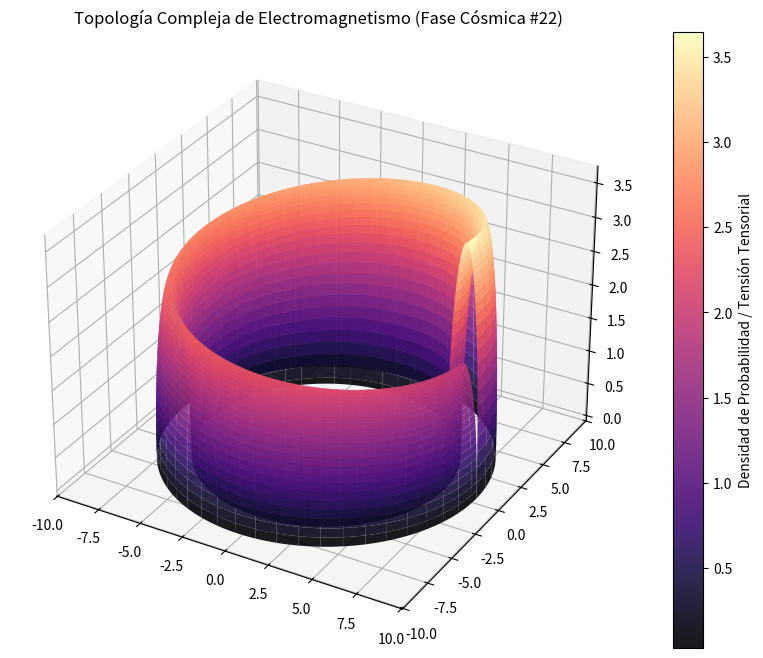

This figure's Python source:
%matplotlib inline
# Simulación Cósmica: Electromagnetismo - Variante 22
import numpy as np
import matplotlib.pyplot as plt
from mpl_toolkits.mplot3d import Axes3D

# Parámetros Físicos Cuánticos/Relativistas
alpha = 7.877
beta = 0.906
gamma = 3.67

u = np.linspace(0, 2 * np.pi, 100)
v = np.linspace(0, np.pi, 100)
U, V = np.meshgrid(u, v)

# Topología Espacio-Temporal Avanzada (Fase Cósmica)
X = (alpha + beta * np.cos(V)) * np.cos(U)
Y = (alpha + beta * np.cos(V)) * np.sin(U)
Z = gamma * np.sin(V) * np.exp(-U/10)

fig = plt.figure(figsize=(12, 8))
ax = fig.add_subplot(111, projection='3d')
surf = ax.plot_surface(X, Y, Z, cmap='magma', edgecolor='none', alpha=0.9)

fig.colorbar(surf, ax=ax, label='Densidad de Probabilidad / Tensión Tensorial')
plt.title(r'Topología Compleja de Electromagnetismo (Fase Cósmica #22)')
plt.show()
